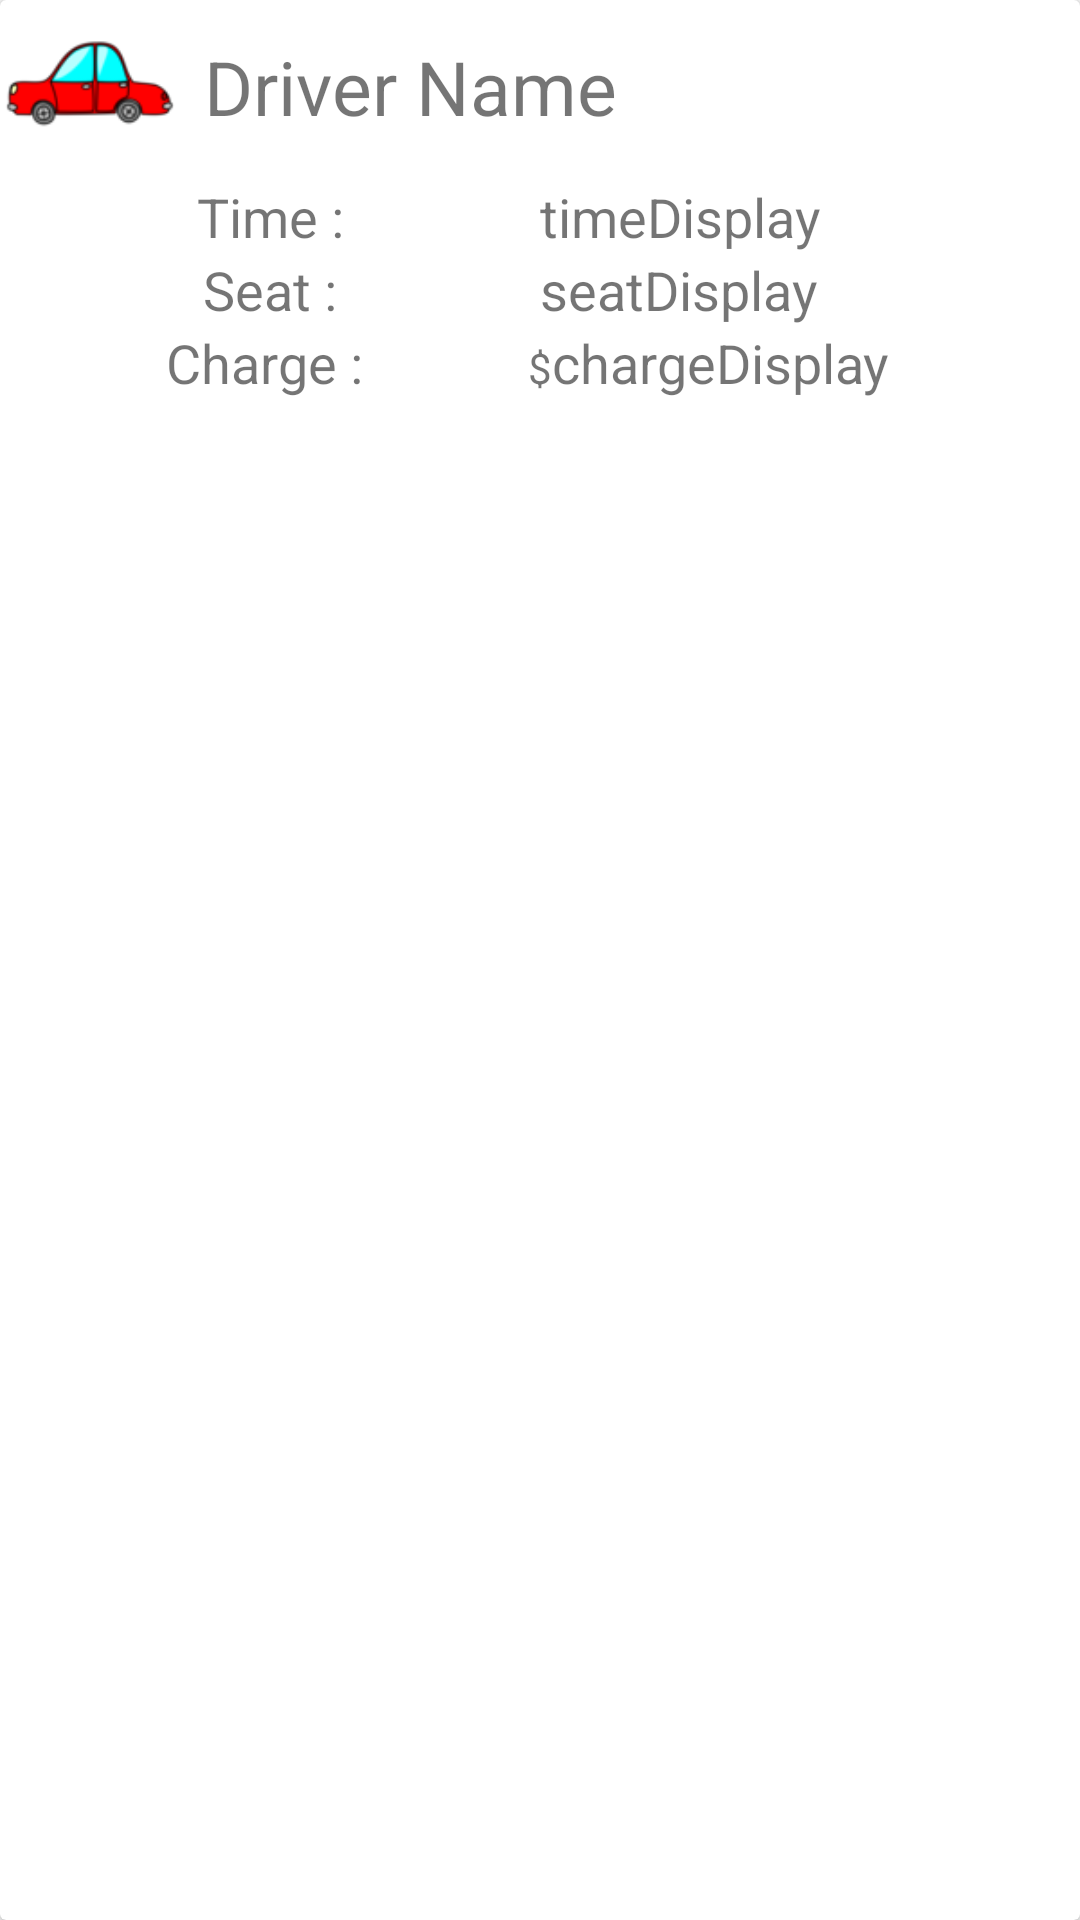

Write the Android layout XML for this screen, with the resource values it uses.
<!-- AndroidManifest.xml: application theme AppTheme -->
<!-- res/layout/individual_row.xml -->
<?xml version="1.0" encoding="utf-8"?>
<android.support.v7.widget.CardView xmlns:android="http://schemas.android.com/apk/res/android"
    xmlns:tools="http://schemas.android.com/tools"
    android:layout_width="match_parent"
    android:layout_height="wrap_content">

    <LinearLayout
        android:layout_width="match_parent"
        android:layout_height="wrap_content"
        android:orientation="vertical">

        <LinearLayout
            android:layout_width="match_parent"
            android:layout_height="match_parent"
            android:orientation="horizontal">

            <ImageView
                android:id="@+id/imageView"
                android:layout_width="60dp"
                android:layout_height="60dp"
                android:background="@drawable/car" />

            <TextView
                android:id="@+id/driverNameDisplay"
                android:layout_width="0dp"
                android:layout_height="60dp"
                android:layout_weight="1"
                android:paddingLeft="8dp"
                android:paddingTop="12dp"
                android:text="@string/driver_name"
                android:textSize="25sp" />
        </LinearLayout>

        <LinearLayout
            android:layout_width="match_parent"
            android:layout_height="match_parent"
            android:orientation="horizontal">

            <TextView
                android:id="@+id/time"
                android:layout_width="match_parent"
                android:layout_height="wrap_content"
                android:layout_weight="1"
                android:textSize="18sp"
                android:textAlignment="center"
                android:text="@string/time" />

            <TextView
                android:id="@+id/timeDisplay"
                android:layout_width="match_parent"
                android:layout_height="wrap_content"
                android:layout_weight="1"
                android:textSize="18sp"
                android:text="@string/timedisplay" />
        </LinearLayout>

        <LinearLayout
            android:layout_width="match_parent"
            android:layout_height="match_parent"
            android:orientation="horizontal">

            <TextView
                android:id="@+id/seat"
                android:layout_width="match_parent"
                android:layout_height="wrap_content"
                android:layout_weight="1"
                android:textSize="18sp"
                android:textAlignment="center"
                android:text="@string/seat" />

            <TextView
                android:id="@+id/seatDisplay"
                android:layout_width="match_parent"
                android:layout_height="wrap_content"
                android:layout_weight="1"
                android:textSize="18sp"
                android:text="@string/seatDisplay" />
        </LinearLayout>

        <LinearLayout
            android:layout_width="match_parent"
            android:layout_height="match_parent"
            android:orientation="horizontal">

            <TextView
                android:id="@+id/charge"
                android:layout_width="match_parent"
                android:layout_height="wrap_content"
                android:layout_weight="1"
                android:textSize="18sp"
                android:textAlignment="center"
                android:text="@string/charge" />

            <TextView
                android:layout_width="wrap_content"
                android:layout_height="wrap_content"
                android:text="@string/dollar" />

            <TextView
                android:id="@+id/chargeDisplay"
                android:layout_width="match_parent"
                android:layout_height="wrap_content"
                android:layout_weight="1"
                android:textSize="18sp"
                android:text="@string/chargedisplay" />
        </LinearLayout>
    </LinearLayout>
</android.support.v7.widget.CardView>
<!-- resources referenced by this layout -->
<resources>
  <!-- drawable car: png bitmap (drawable-v21, 4960 bytes) -->
  <string name="charge">Charge :</string>
  <string name="chargedisplay">chargeDisplay</string>
  <string name="dollar">$</string>
  <string name="driver_name">Driver Name</string>
  <string name="seat">Seat :</string>
  <string name="seatDisplay">seatDisplay</string>
  <string name="time">Time :</string>
  <string name="timedisplay">timeDisplay</string>
  <style name="AppTheme" parent="Theme.AppCompat.Light.NoActionBar">
          
          <item name="colorPrimary">#F89B9B</item>
          <item name="colorPrimaryDark">@color/colorPrimaryDark</item>
          <item name="colorAccent">@color/colorAccent</item>
      </style>
  <!-- not gathered from this repository: default colours our renderer supplied (Android Studio template values) -->
  <color name="colorPrimaryDark">#FF3700B3</color>
  <color name="colorAccent">#FF03DAC5</color>
</resources>
